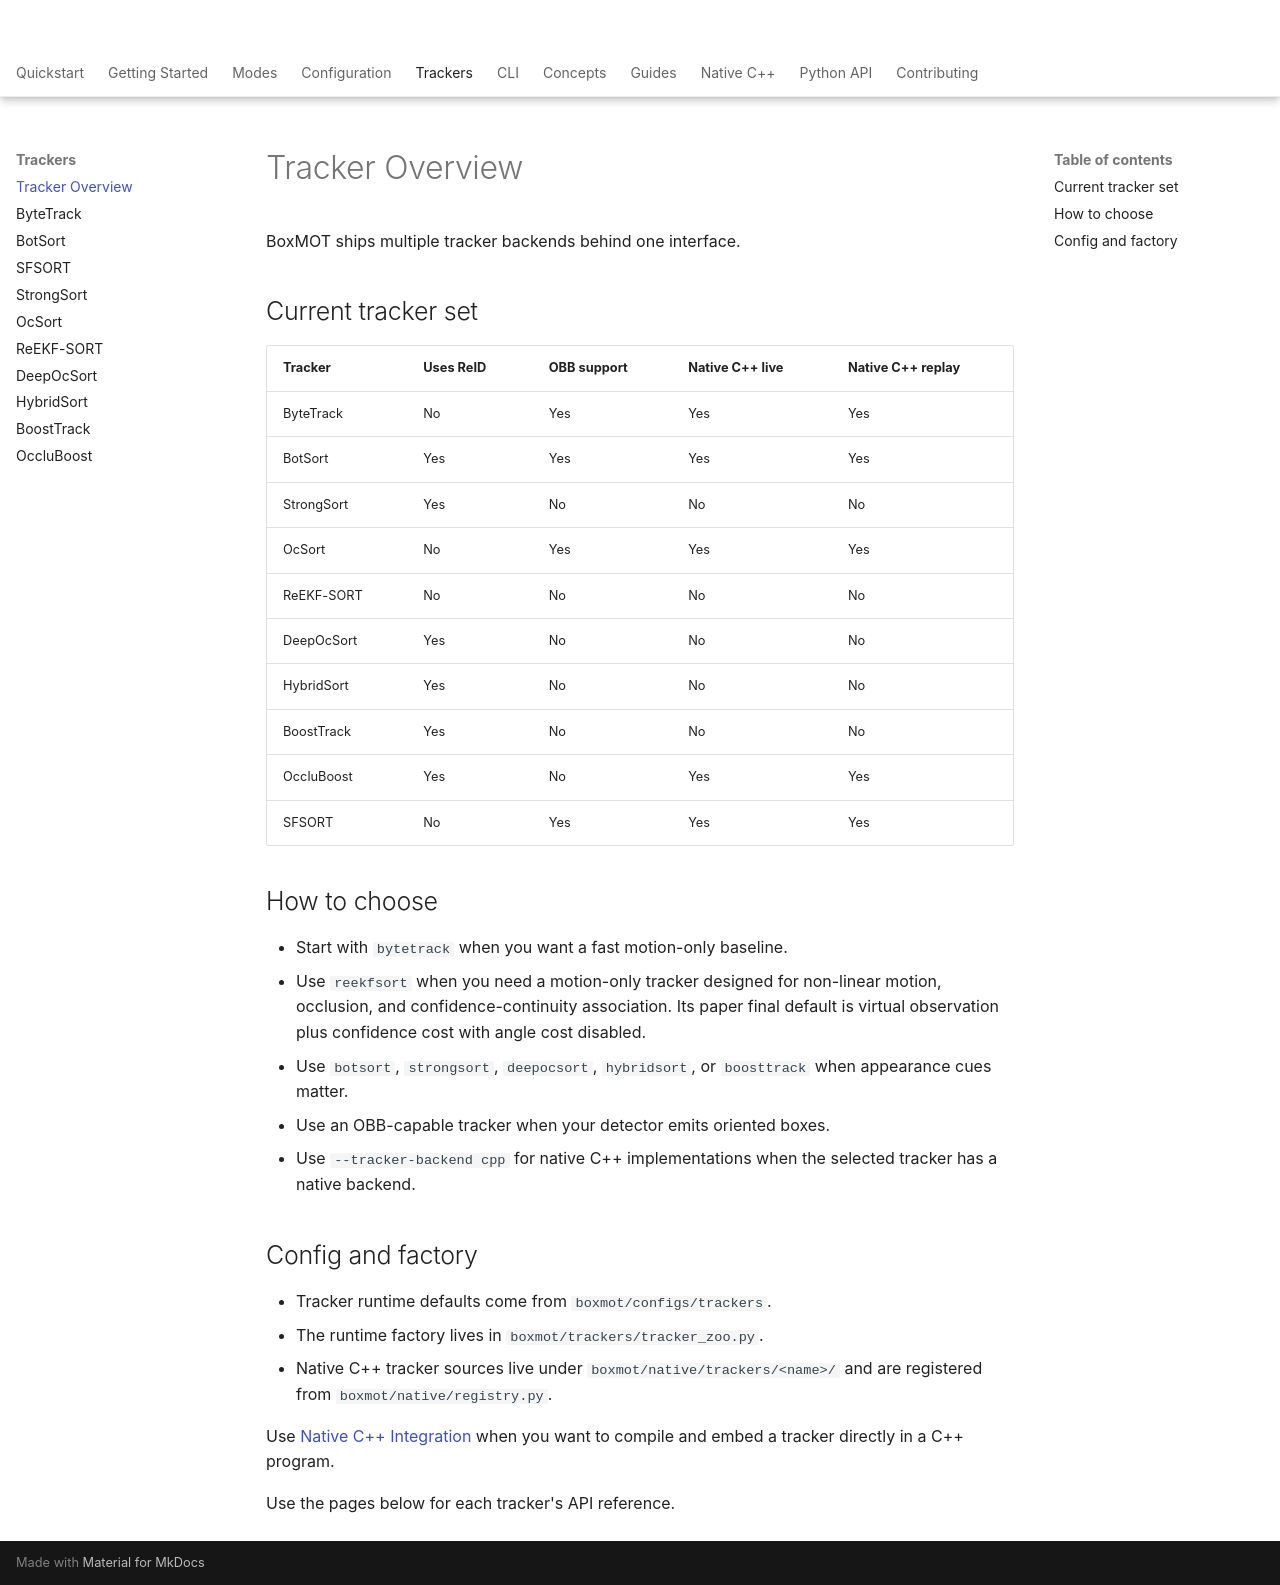

repository: jia464702-cmyk/ReEKF-SORT · page: trackers/index.html · generator: mkdocs

# Tracker Overview

BoxMOT ships multiple tracker backends behind one interface.

## Current tracker set

| Tracker | Uses ReID | OBB support | Native C++ live | Native C++ replay |
| --- | --- | --- | --- | --- |
| ByteTrack | No | Yes | Yes | Yes |
| BotSort | Yes | Yes | Yes | Yes |
| StrongSort | Yes | No | No | No |
| OcSort | No | Yes | Yes | Yes |
| ReEKF-SORT | No | No | No | No |
| DeepOcSort | Yes | No | No | No |
| HybridSort | Yes | No | No | No |
| BoostTrack | Yes | No | No | No |
| OccluBoost | Yes | No | Yes | Yes |
| SFSORT | No | Yes | Yes | Yes |

## How to choose

- Start with `bytetrack` when you want a fast motion-only baseline.
- Use `reekfsort` when you need a motion-only tracker designed for non-linear motion, occlusion, and confidence-continuity association. Its paper final default is virtual observation plus confidence cost with angle cost disabled.
- Use `botsort`, `strongsort`, `deepocsort`, `hybridsort`, or `boosttrack` when appearance cues matter.
- Use an OBB-capable tracker when your detector emits oriented boxes.
- Use `--tracker-backend cpp` for native C++ implementations when the selected tracker has a native backend.

## Config and factory

- Tracker runtime defaults come from `boxmot/configs/trackers`.
- The runtime factory lives in `boxmot/trackers/tracker_zoo.py`.
- Native C++ tracker sources live under `boxmot/native/trackers/<name>/` and are registered from `boxmot/native/registry.py`.

Use [Native C++ Integration](../native/index.md) when you want to compile and embed a tracker directly in a C++ program.

Use the pages below for each tracker's API reference.
